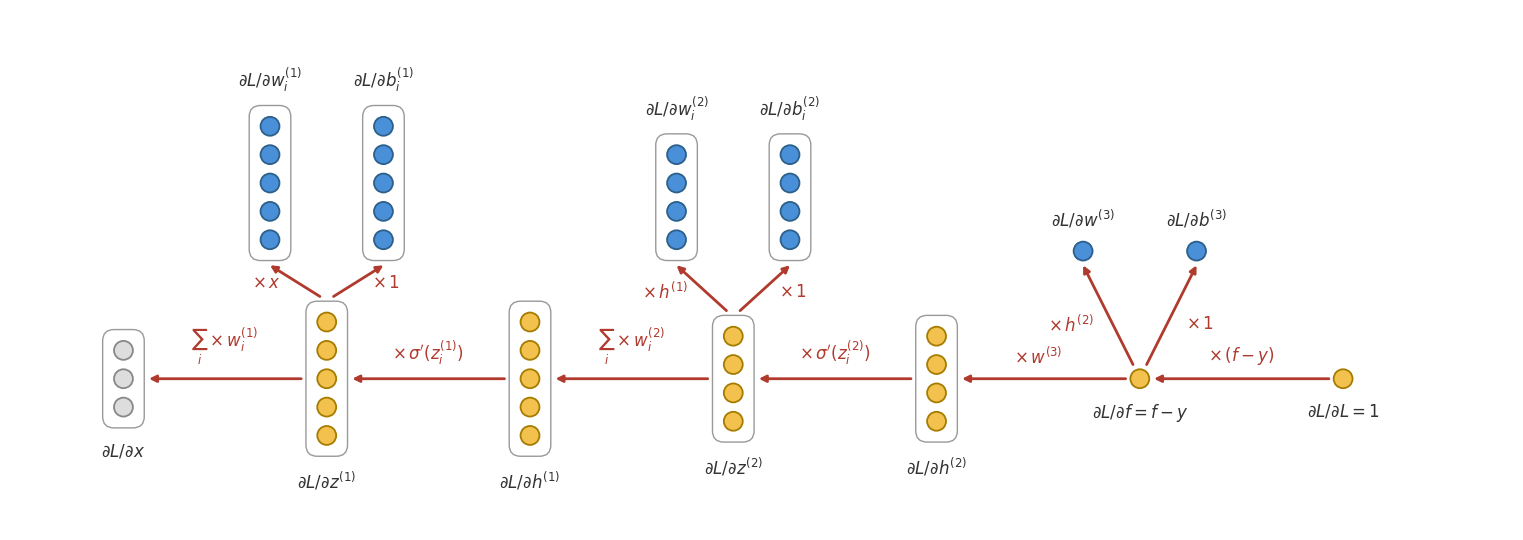

Write Python code to recreate this figure. (Note: this script raises an exception after producing the figure.)
import matplotlib.pyplot as plt
from matplotlib.patches import FancyBboxPatch

# Backward pass on the layer-level MLP graph of mlp-forward.py (N = 3 layers).
# Same node positions and colors as the forward figure; red marks only the backward
# arrows, each labeled by the local derivative it multiplies by, and each node is
# labeled by its sensitivity. As in diagonal-network-backward.py, the target y is dropped.
XLIM, YLIM = (-1.0, 14.9), (-1.6, 3.9)
fig, ax = plt.subplots(figsize=(XLIM[1] - XLIM[0], YLIM[1] - YLIM[0]))

r = 0.1           # neuron radius
GAP = 0.3         # vertical spacing between neurons in a column
PAD = 0.12        # box padding around a column

# --- palette: same node roles as mlp-forward.py -------------------------------
PARAM_FILL, PARAM_RIM = '#4A90D9', '#2C5F8A'   # parameters
DATA_FILL, DATA_RIM = '#DDDDDD', '#888888'     # data
COMP_FILL, COMP_RIM = '#F2C14E', '#A67C00'     # computed values
BWD_COLOR = '#B03A2E'                          # the backward pass itself
LABEL_COLOR = '#333333'
BOX_EDGE = '#999999'

DX = 2.15
order = ['x', 'z1', 'h1', 'z2', 'h2', 'f', 'L']
COL = {k: 0.2 + i * DX for i, k in enumerate(order)}
Y_SPINE, Y_SRC = 0.0, 1.25
SRC_SPREAD = 0.6

SIZE = {'x': 3, 'z1': 5, 'h1': 5, 'z2': 4, 'h2': 4, 'f': 1, 'L': 1}


def column(x, y, n, fill, rim):
    """Draw n neurons stacked around (x, y); return the half-height of the drawn group."""
    half = (n - 1) / 2 * GAP
    for k in range(n):
        ax.add_patch(plt.Circle((x, y - half + k * GAP), r, color=fill, ec=rim,
                                linewidth=1.3, zorder=4))
    if n > 1:
        ax.add_patch(FancyBboxPatch((x - r - PAD, y - half - r - PAD),
                                    2 * (r + PAD), 2 * (half + r + PAD),
                                    boxstyle='round,pad=0,rounding_size=0.12',
                                    fc='none', ec=BOX_EDGE, lw=1.0, zorder=3))
        return half + r + PAD
    return r


def side(key):
    """Half-width of a node: the box edge for columns, the circle for single neurons."""
    return r + PAD if SIZE[key] > 1 else r


def arrow(start, end):
    ax.annotate('', xy=end, xytext=start,
                arrowprops=dict(arrowstyle='-|>', color=BWD_COLOR, lw=2.0,
                                shrinkA=0, shrinkB=0), zorder=2)


def label(x, y, s, va, color=LABEL_COLOR, size=12, ha='center'):
    ax.text(x, y, s, ha=ha, va=va, fontsize=size, color=color, zorder=5)


# nodes keep their forward-pass colors; labels give each node's sensitivity
spine = [('x', DATA_FILL, DATA_RIM, r'$\partial L/\partial x$'),
         ('z1', COMP_FILL, COMP_RIM, r'$\partial L/\partial z^{(1)}$'),
         ('h1', COMP_FILL, COMP_RIM, r'$\partial L/\partial h^{(1)}$'),
         ('z2', COMP_FILL, COMP_RIM, r'$\partial L/\partial z^{(2)}$'),
         ('h2', COMP_FILL, COMP_RIM, r'$\partial L/\partial h^{(2)}$'),
         ('f', COMP_FILL, COMP_RIM, r'$\partial L/\partial f = f - y$'),
         ('L', COMP_FILL, COMP_RIM, r'$\partial L/\partial L = 1$')]
half = {}
for key, fill, rim, s in spine:
    half[key] = column(COL[key], Y_SPINE, SIZE[key], fill, rim)
    label(COL[key], Y_SPINE - half[key] - 0.15, s, 'top')

# every forward spine edge reversed, labeled by the local derivative it multiplies by;
# edges out of a pre-activation fan back in from every neuron, so they carry a sum
spine_edges = [('L', 'f', r'$\times\,(f - y)$'),
               ('f', 'h2', r'$\times\, w^{(3)}$'),
               ('h2', 'z2', r"$\times\, \sigma'(z_i^{(2)})$"),
               ('z2', 'h1', r'$\sum_i \times w_i^{(2)}$'),
               ('h1', 'z1', r"$\times\, \sigma'(z_i^{(1)})$"),
               ('z1', 'x', r'$\sum_i \times w_i^{(1)}$')]
for a, b, s in spine_edges:
    arrow((COL[a] - side(a) - 0.05, Y_SPINE), (COL[b] + side(b) + 0.05, Y_SPINE))
    label((COL[a] + COL[b]) / 2, Y_SPINE + 0.12, s, 'bottom', BWD_COLOR)

# side branches to each layer's parameters
for key, layer, prev in [('z1', 1, 'x'), ('z2', 2, r'h^{(1)}'), ('f', 3, r'h^{(2)}')]:
    n = SIZE[key]
    sub = '_i' if n > 1 else ''
    for dx, name, deriv, ha in [(-SRC_SPREAD, 'w', prev, 'right'), (SRC_SPREAD, 'b', '1', 'left')]:
        xs = COL[key] + dx
        extent = (n - 1) / 2 * GAP + (r + PAD if n > 1 else r)
        y_c = Y_SRC + extent
        column(xs, y_c, n, PARAM_FILL, PARAM_RIM)
        label(xs, y_c + extent + 0.12, rf'$\partial L/\partial {name}{sub}^{{({layer})}}$', 'bottom')
        start = (COL[key] + (dx * 0.12), Y_SPINE + half[key] + 0.05)
        end = (xs, Y_SRC - 0.05)
        arrow(start, end)
        mx, my = start[0] + 0.4 * (end[0] - start[0]), start[1] + 0.4 * (end[1] - start[1])
        label(mx + (-0.2 if ha == 'right' else 0.2), my, rf'$\times\, {deriv}$',
              'center', BWD_COLOR, ha=ha)

ax.set_xlim(*XLIM)
ax.set_ylim(*YLIM)
ax.set_aspect('equal')
ax.axis('off')

plt.tight_layout()
plt.savefig('assets/backpropagation-chain-rule/mlp-backward.png',
            dpi=150, bbox_inches='tight', facecolor='white')
